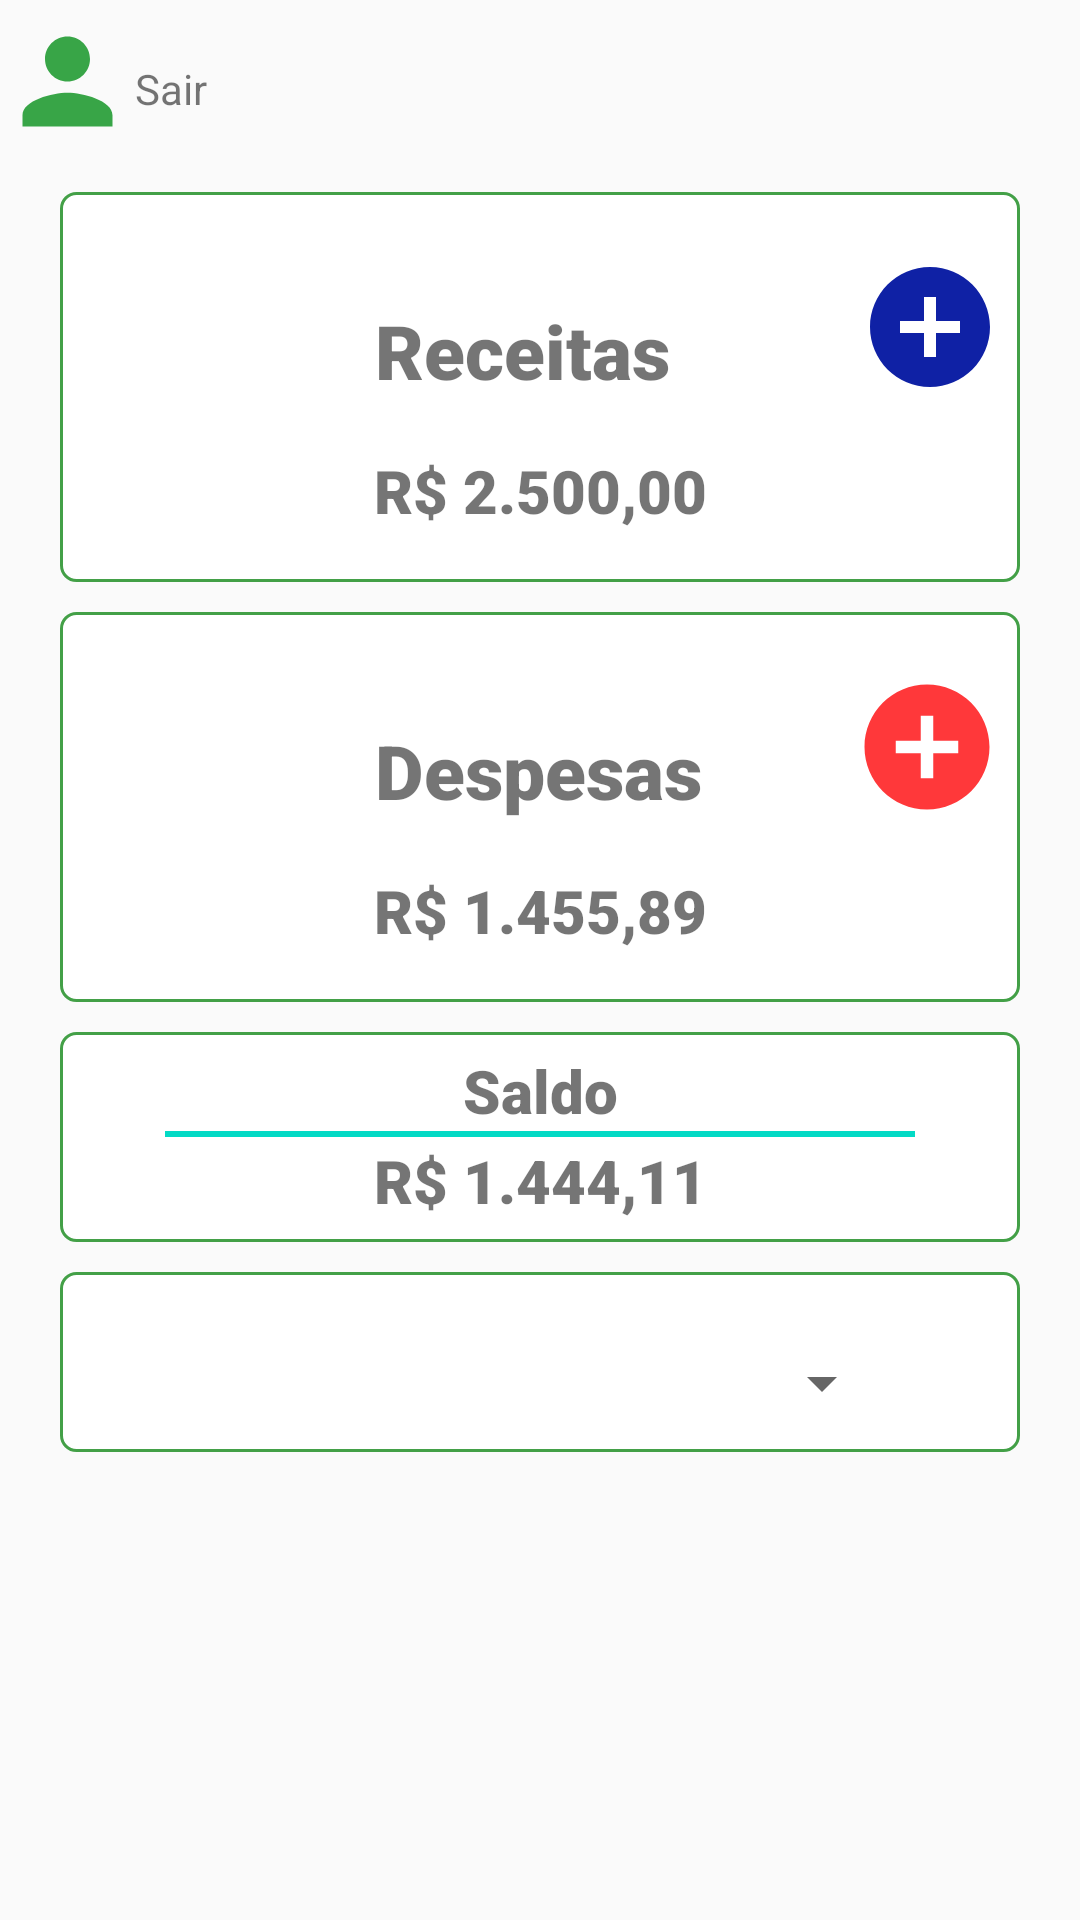

Reconstruct the res/layout file that produces this screen, plus the resources it refers to.
<!-- AndroidManifest.xml: application theme AppTheme -->
<!-- res/layout/activity_totalizador.xml -->
<?xml version="1.0" encoding="utf-8"?>
<androidx.constraintlayout.widget.ConstraintLayout xmlns:android="http://schemas.android.com/apk/res/android"
    xmlns:app="http://schemas.android.com/apk/res-auto"
    xmlns:tools="http://schemas.android.com/tools"
    android:layout_width="match_parent"
    android:layout_height="match_parent"
    tools:context=".Totalizador">



    <LinearLayout
        android:layout_width="match_parent"
        android:layout_height="match_parent"
        android:orientation="vertical">


        <LinearLayout
            android:layout_width="wrap_content"
            android:layout_height="wrap_content"
            android:orientation="horizontal">


            <ImageView
                android:id="@+id/icone_pessoa"
                android:layout_width="45dp"
                android:layout_height="54dp"
                android:src="@drawable/ic_person" />


            <TextView
                android:id="@+id/id_texto_matricular"
                android:layout_width="match_parent"
                android:paddingTop="20dp"
                android:onClick="sair"
                android:layout_height="40dp"
                android:text="Sair" />

        </LinearLayout>


        <LinearLayout
            style="@style/tela_totalizador_caixa_externa"
            android:layout_width="match_parent"
            android:layout_height="130dp"
            android:background="@drawable/layout_2"
            android:onClick="listarReceitas"
            android:orientation="vertical">

            <LinearLayout
                android:layout_width="match_parent"
                android:layout_height="wrap_content"
                android:orientation="horizontal">


                <TextView
                    style="@style/tela_totalizador_texto_caixa_receita_despesa"
                    android:layout_width="wrap_content"
                    android:layout_height="wrap_content"
                    android:text="Receitas  " />

                <ImageView
                    android:id="@+id/icone_adicionar_receita"
                    style="@style/margin_icone_adicionar"
                    android:layout_width="wrap_content"
                    android:layout_height="wrap_content"
                    android:onClick="categoriaReceita"
                    android:src="@drawable/ic_adicionar_receita" />
            </LinearLayout>


            <TextView
                style="@style/tela_totalizador_texto_caixa_receita_despesa_valor"
                android:layout_width="match_parent"
                android:id="@+id/id_texto_total_receitas"
                android:layout_height="wrap_content"
                android:text="R$ 2.500,00" />


        </LinearLayout>



        <LinearLayout
            style="@style/tela_totalizador_caixa_externa"
            android:layout_width="match_parent"
            android:layout_height="130dp"
            android:background="@drawable/layout_2"
            android:orientation="vertical"
            android:onClick="listarDespesas">


            <LinearLayout
                android:layout_width="match_parent"
                android:layout_height="wrap_content"
                android:orientation="horizontal">


                <TextView
                    style="@style/tela_totalizador_texto_caixa_receita_despesa"
                    android:layout_width="wrap_content"
                    android:layout_height="wrap_content"
                    android:text="Despesas" />

                <ImageView
                    android:id="@+id/icone_adicionar_despesa"
                    style="@style/margin_icone_adicionar"
                    android:layout_width="wrap_content"
                    android:layout_height="wrap_content"
                    android:src="@drawable/ic_adicionar_despesa"
                    android:onClick="categoriaDespesa"/>

            </LinearLayout>



            <TextView
                style="@style/tela_totalizador_texto_caixa_receita_despesa_valor"
                android:layout_width="match_parent"
                android:layout_height="wrap_content"
                android:id="@+id/id_texto_total_despesas"
                android:text="R$ 1.455,89"/>
        </LinearLayout>


        <LinearLayout
            style="@style/tela_totalizador_caixa_externa_saldo"
            android:layout_width="match_parent"
            android:background="@drawable/layout_2"
            android:orientation="vertical">

            <TextView
                style="@style/tela_totalizador_texto_caixa_receita_despesa_valor"
                android:layout_width="match_parent"
                android:layout_height="wrap_content"
                android:text="Saldo" />


            <View
                android:id="@+id/divider"
                android:layout_width="250dp"
                android:layout_height="2dp"
                android:layout_gravity="center"
                android:layout_marginTop="0dp"
                android:background="@color/colorAccent" />

            <TextView
                style="@style/tela_totalizador_texto_caixa_receita_despesa_valor"
                android:layout_width="match_parent"
                android:layout_height="wrap_content"
                android:id="@+id/id_texto_saldo"
                android:text="R$ 1.444,11" />
        </LinearLayout>



        <LinearLayout
            style="@style/tela_totalizador_caixa_externa_spinner"
            android:layout_width="match_parent"
            android:background="@drawable/layout_2"
            android:orientation="vertical">

            <Spinner
                android:id="@+id/mes_ano"
                style="@style/layout_spinner"
                android:layout_width="match_parent"
                android:layout_height="50dp" />



        </LinearLayout>




    </LinearLayout>








</androidx.constraintlayout.widget.ConstraintLayout>
<!-- resources referenced by this layout -->
<resources>
  <color name="colorAccent">#03DAC5</color>
  <!-- drawable ic_adicionar_despesa (drawable) -->
  <vector android:height="80dp" android:tint="#FF383A"
      android:viewportHeight="24.0" android:viewportWidth="24.0"
      android:width="80dp" xmlns:android="http://schemas.android.com/apk/res/android">
      <path android:fillColor="#FF000000" android:pathData="M12,2C6.48,2 2,6.48 2,12s4.48,10 10,10 10,-4.48 10,-10S17.52,2 12,2zM17,13h-4v4h-2v-4L7,13v-2h4L11,7h2v4h4v2z"/>
  </vector>
  <!-- drawable ic_adicionar_receita (drawable) -->
  <vector android:height="80dp" android:tint="#0F21A5"
      android:viewportHeight="24.0" android:viewportWidth="24.0"
      android:width="80dp" xmlns:android="http://schemas.android.com/apk/res/android">
      <path android:fillColor="#FF000000" android:pathData="M12,2C6.48,2 2,6.48 2,12s4.48,10 10,10 10,-4.48 10,-10S17.52,2 12,2zM17,13h-4v4h-2v-4L7,13v-2h4L11,7h2v4h4v2z"/>
  </vector>
  <!-- drawable ic_person (drawable) -->
  <vector android:height="50dp" android:tint="#38A547"
      android:viewportHeight="24.0" android:viewportWidth="24.0"
      android:width="50dp" xmlns:android="http://schemas.android.com/apk/res/android">
      <path android:fillColor="#FF000000" android:pathData="M12,12c2.21,0 4,-1.79 4,-4s-1.79,-4 -4,-4 -4,1.79 -4,4 1.79,4 4,4zM12,14c-2.67,0 -8,1.34 -8,4v2h16v-2c0,-2.66 -5.33,-4 -8,-4z"/>
  </vector>
  <!-- drawable layout_2 (drawable) -->
  <?xml version="1.0" encoding="utf-8"?>
  <shape xmlns:android="http://schemas.android.com/apk/res/android">
      
      <solid android:color="#ffffff" />
      
      <stroke android:width="1dp" android:color="#43A047" />
      
      <corners android:radius="5dp" />
  </shape>
  <style name="layout_spinner">
          <item name="android:layout_marginTop">10dp</item>
          <item name="android:layout_marginRight">40dp</item>
          <item name="android:layout_marginLeft">40dp</item>
          <item name="android:textSize">50dp</item>
  
  
      </style>
  <style name="margin_icone_adicionar">
          <item name="android:layout_marginRight">1dp</item>
      </style>
  <style name="tela_totalizador_caixa_externa">
          <item name="android:padding">5dp</item>
          <item name="android:layout_marginTop">10dp</item>
          <item name="android:layout_marginLeft">20dp</item>
          <item name="android:layout_marginRight">20dp</item>
      </style>
  <style name="tela_totalizador_caixa_externa_saldo">
          <item name="android:padding">5dp</item>
          <item name="android:layout_marginTop">10dp</item>
          <item name="android:layout_marginLeft">20dp</item>
          <item name="android:layout_marginRight">20dp</item>
          <item name="android:layout_height">70dp</item>
      </style>
  <style name="tela_totalizador_caixa_externa_spinner">
          <item name="android:padding">2dp</item>
          <item name="android:layout_marginTop">10dp</item>
          <item name="android:layout_marginLeft">20dp</item>
          <item name="android:layout_marginRight">20dp</item>
          <item name="android:layout_height">60dp</item>
      </style>
  <style name="tela_totalizador_texto_caixa_receita_despesa_valor">
          <item name="fontFamily">sans-serif-black</item>
          <item name="android:paddingTop">1dp</item>
          <item name="android:textSize">20dp</item>
          <item name="android:textAlignment">center</item>
      </style>
  <style name="AppTheme" parent="Theme.AppCompat.Light.DarkActionBar">
          
          <item name="colorPrimary">@color/colorPrimary</item>
          <item name="colorPrimaryDark">@color/colorPrimaryDark</item>
          <item name="colorAccent">@color/colorAccent</item>
      </style>
  <color name="colorPrimary">#6200EE</color>
  <color name="colorPrimaryDark">#3700B3</color>
</resources>
